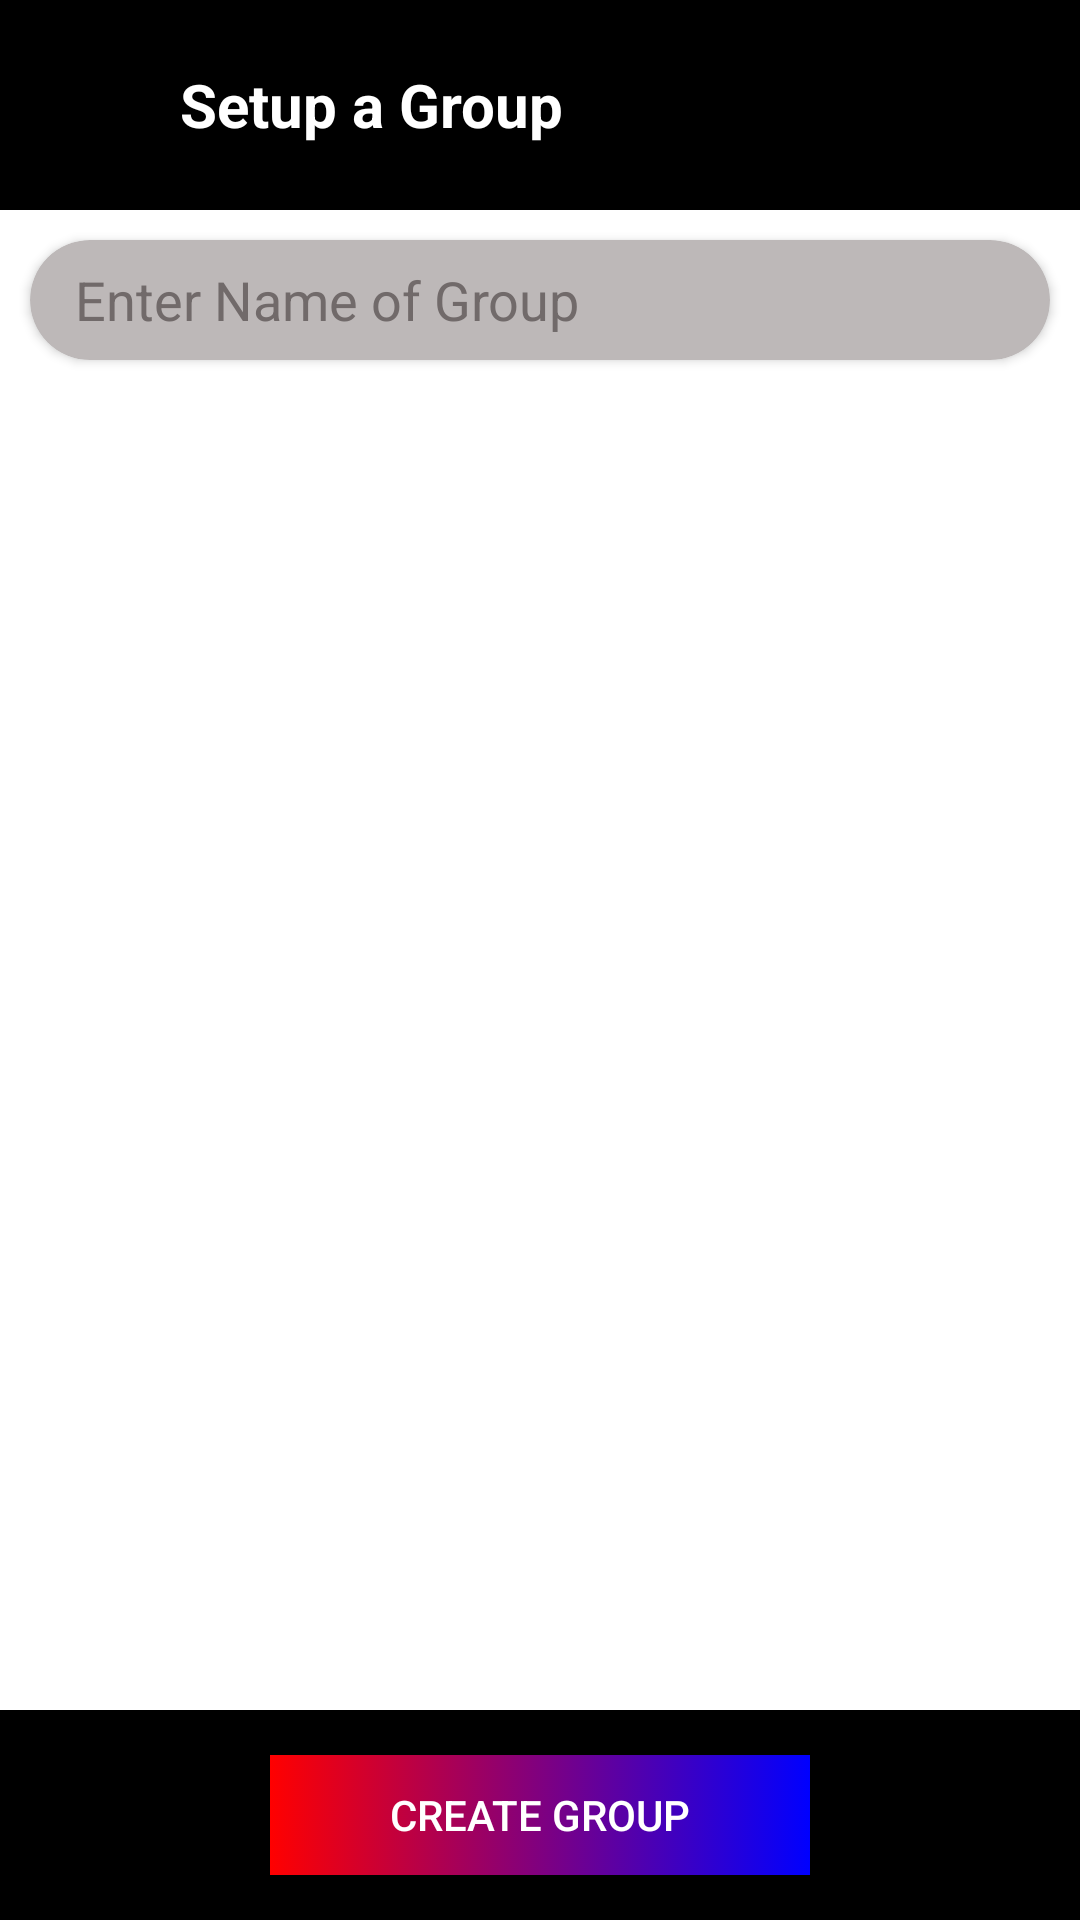

This screen was rendered from an Android layout file. Write that file and the resources it references.
<!-- AndroidManifest.xml: application theme Theme.I200761_I200961 -->
<!-- res/layout/activity_add_groups.xml -->
<?xml version="1.0" encoding="utf-8"?>
<LinearLayout xmlns:android="http://schemas.android.com/apk/res/android"
    xmlns:app="http://schemas.android.com/apk/res-auto"
    xmlns:tools="http://schemas.android.com/tools"
    android:layout_width="match_parent"
    android:layout_height="match_parent"
    tools:context=".AddGroups"
    android:orientation="vertical">

    <LinearLayout
        android:layout_width="match_parent"
        android:layout_height="70dp"
        android:background="@color/black"
        android:orientation="horizontal">

        <ImageView
            android:layout_width="0dp"
            android:layout_height="match_parent"
            android:layout_weight="1"
            android:src="@drawable/back_icon"
            app:tint="@color/white"
            android:layout_marginLeft="10dp"
            android:paddingVertical="15dp"
            android:id="@+id/grp_back_btn"
            />

        <TextView
            android:layout_width="0dp"
            android:layout_height="match_parent"
            android:layout_weight="6"
            android:text="Setup a Group"
            android:textSize="20sp"
            android:textStyle="bold"
            android:textColor="@color/white"
            android:gravity="center_vertical"/>

    </LinearLayout>

    <androidx.cardview.widget.CardView
        android:layout_width="match_parent"
        android:layout_height="40dp"
        android:backgroundTint="#BDB8B8"
        android:layout_margin="10dp"
        app:cardCornerRadius="20dp">

        <EditText
            android:layout_width="match_parent"
            android:layout_height="match_parent"
            android:background="@null"
            android:hint="Enter Name of Group"
            android:paddingLeft="15dp"
            android:textColor="@color/black"
            android:textColorHint="#716A6A"
            android:id="@+id/grp_name"

            />
    </androidx.cardview.widget.CardView>

    <androidx.recyclerview.widget.RecyclerView
        android:layout_width="match_parent"
        android:layout_height="0dp"
        android:layout_weight="1"
        android:layout_marginTop="10dp"
        android:id="@+id/contactsRV"/>

    <LinearLayout
        android:layout_width="match_parent"
        android:layout_height="70dp"
        android:background="@color/black"
        android:orientation="vertical">

        <android.widget.Button
            android:id="@+id/createGroup"
            style="@style/Widget.AppCompat.Button.Borderless"
            android:layout_width="match_parent"
            android:layout_height="match_parent"
            android:layout_marginTop="15dp"
            android:layout_marginBottom="15dp"
            android:layout_marginHorizontal="90dp"
            android:background="@drawable/gradient"
            android:text="Create Group"
            android:textColor="@color/white" />

    </LinearLayout>

</LinearLayout>
<!-- resources referenced by this layout -->
<resources>
  <!-- drawable gradient (drawable-v24) -->
  <?xml version="1.0" encoding="utf-8"?>
  <selector xmlns:android="http://schemas.android.com/apk/res/android">
      <item>
          <shape xmlns:android="http://schemas.android.com/apk/res/android" android:shape="rectangle">
              <gradient android:endColor="#0000FF" android:startColor="#FF0000" />
          </shape>
      </item>
  </selector>
  <style name="Theme.I200761_I200961" parent="Theme.MaterialComponents.DayNight.NoActionBar">
          
          <item name="colorPrimary">@color/purple_500</item>
          <item name="colorPrimaryVariant">@color/purple_700</item>
          <item name="colorOnPrimary">@color/white</item>
          
          <item name="colorSecondary">@color/teal_200</item>
          <item name="colorSecondaryVariant">@color/teal_700</item>
          <item name="colorOnSecondary">@color/black</item>
          
          <item name="android:statusBarColor">?attr/colorPrimaryVariant</item>
          
      </style>
  <!-- not gathered from this repository: default colours our renderer supplied (Android Studio template values) -->
  <color name="purple_500">#FF6200EE</color>
  <color name="purple_700">#FF3700B3</color>
  <color name="teal_200">#FF03DAC5</color>
  <color name="teal_700">#FF018786</color>
  <color name="black">#FF000000</color>
  <color name="white">#FFFFFFFF</color>
</resources>
